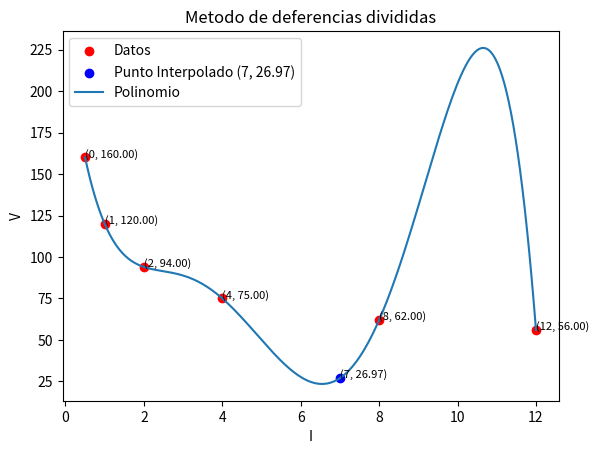

Write the Python code that produced this figure.
import numpy as np
import matplotlib.pyplot as plt

X = np.array([0.5, 1, 2, 4, 8, 12], dtype=float)
Y = np.array([160, 120, 94, 75, 62, 56], dtype=float)

n = len(X)
D = np.zeros((n, n), dtype=float)
D[:, 0] = Y


for j in range(1, n):
    for i in range(n - j):
        D[i, j] = (D[i + 1, j - 1] - D[i, j - 1]) / (X[i + j] - X[i])


def P_n(x, X, D):
    n = len(X)
    resultado = D[0, 0]

    for i in range(1, n):
        producto = 1.0
        for j in range(i):
            producto *= (x - X[j])
        resultado += D[0, i] * producto

    return resultado


print("\nMatriz de diferencias divididas D:")
for i in range(n):
    for j in range(n-i):
        print(f"D[{i}, {j}]: {D[i, j]:.6f}", end="  ")
    print()

print(f"\nCoeficientes del polinomio de Newton (grado {n-1}):")
for i in range(n):
    print(f"c_{i}: {D[0, i]:.6f}")


print("\nPolinomio de Newton (forma simbólica):")
polynomial_str = f"{D[0, 0]:.4f}"
for i in range(1, n):
    polynomial_str += f" + {D[0, i]:.4f}"
    for j in range(i):
        polynomial_str += f"*(x - {X[j]})"
print(polynomial_str)

i_x = 7
i_y = P_n(i_x, X, D)
print('\nInterpolación polinómica de 7:', i_y)
print(f'P({i_x}) = {i_y:.2f}')


plt.scatter(X, Y, color='red', label='Datos')
plt.scatter(i_x, i_y, color='blue',
            label=f'Punto Interpolado ({i_x}, {i_y:.2f})')
plt.text(i_x, i_y, f"({i_x}, {i_y:.2f})", fontsize=8)
x_vals = np.linspace(min(X), max(X), 200)
y_vals = [P_n(x, X, D) for x in x_vals]
plt.plot(x_vals, y_vals, label='Polinomio')
for i in range(len(X)):
    plt.text(X[i], Y[i], f"({X[i]:.0f}, {Y[i]:.2f})", fontsize=8)
plt.xlabel('I')
plt.ylabel('V')
plt.legend()
plt.title('Metodo de deferencias divididas')
plt.savefig("parcial-alex.png")
